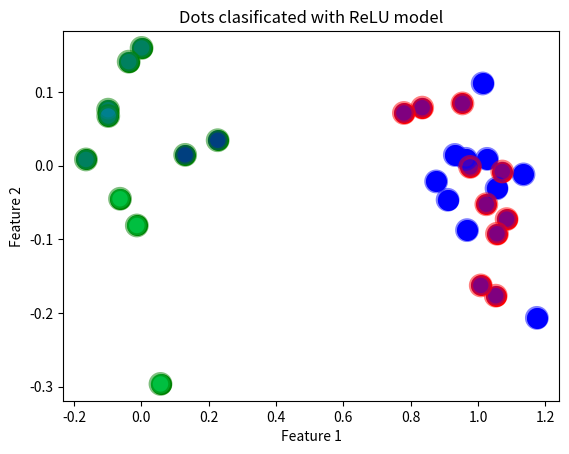

Generate this figure with matplotlib:
import matplotlib.pyplot as plt
import numpy as np


def generate_cloud(num_points_per_class, sigma=0.1):
    range_cloud = 2
    center = (np.random.randint(range_cloud), np.random.randint(range_cloud))
    cloud = []
    for _ in range(num_points_per_class):
        x = center[0] + np.random.normal(scale=sigma)
        y = center[1] + np.random.normal(scale=sigma)
        new_point = (x, y)
        cloud.append(new_point)

    return cloud


num_points_per_class = 10
cloud_1 = generate_cloud(num_points_per_class)
plt.scatter(*zip(*cloud_1), color="b", s=200)

cloud_2 = generate_cloud(num_points_per_class)
plt.scatter(*zip(*cloud_2), color="g", s=200)

cloud_3 = generate_cloud(num_points_per_class)
plt.scatter(*zip(*cloud_3), color="r", s=200)
plt.title("Dots before run Perceptron")
plt.xlabel("Feature 1")
plt.ylabel("Feature 2")
plt.show()


x = np.array(cloud_1 + cloud_2 + cloud_3)
colors = (
    ["blue" for _ in cloud_1] + ["green" for _ in cloud_2] + ["red" for _ in cloud_3]
)

# expected results
s = np.array(
    [(1, 0, 0) for _ in cloud_1]
    + [(0, 1, 0) for _ in cloud_2]
    + [(0, 0, 1) for _ in cloud_3]
)


def relu(h):
    return h if h > 0 else 0


def relu_derivative(h):
    return 1 if h > 0 else 0


def gradient_descent(e, s, eta=0.02, num_epochs=1000):
    M, n_e = e.shape
    n_s = s.shape[1]

    # Set weights
    w = np.random.randn(n_s, n_e) * 0.1

    h = np.zeros((n_s, M))

    # Gradient descent iterations
    for _ in range(num_epochs):
        for m in range(M):
            for j in range(n_s):
                h[j, m] = 0.0
                for i in range(n_e):
                    h[j, m] += w[j, i] * e[m, i]

        E = 0.0
        for m in range(M):
            for p in range(n_s):
                A = relu(h[p, m]) - s[m, p]
                B = A * relu_derivative(h[p, m])
                E += A * A
                for q in range(n_e):
                    w[p, q] -= eta * B * e[m, q]
    return w


eta = 0.02
epochs = 1000

# Train model
w = gradient_descent(x, s, eta=eta, num_epochs=epochs)

# Visualize dots and classes


def pred(w, g, x):
    n_s = w.shape[0]
    n_e = len(x)

    y = np.zeros(n_s)
    for j in range(n_s):
        h = 0.0
        for i in range(n_e):
            h += w[j, i] * x[i]

        y[j] = g(h)
    return y


M, n_e = x.shape
n_s = s.shape[1]
c = np.zeros(M)
b = np.zeros(M)

for m in range(M):
    y = pred(w, relu, x[m, :])
    b[m] = np.argmax(y)

plt.scatter(
    x[:, 0],
    x[:, 1],
    c=b,
    cmap="winter",
    alpha=0.5,
    linewidth=3,
    edgecolors=colors,
    s=200,
)
plt.title("Dots clasificated with ReLU model")
plt.xlabel("Feature 1")
plt.ylabel("Feature 2")
plt.show()
